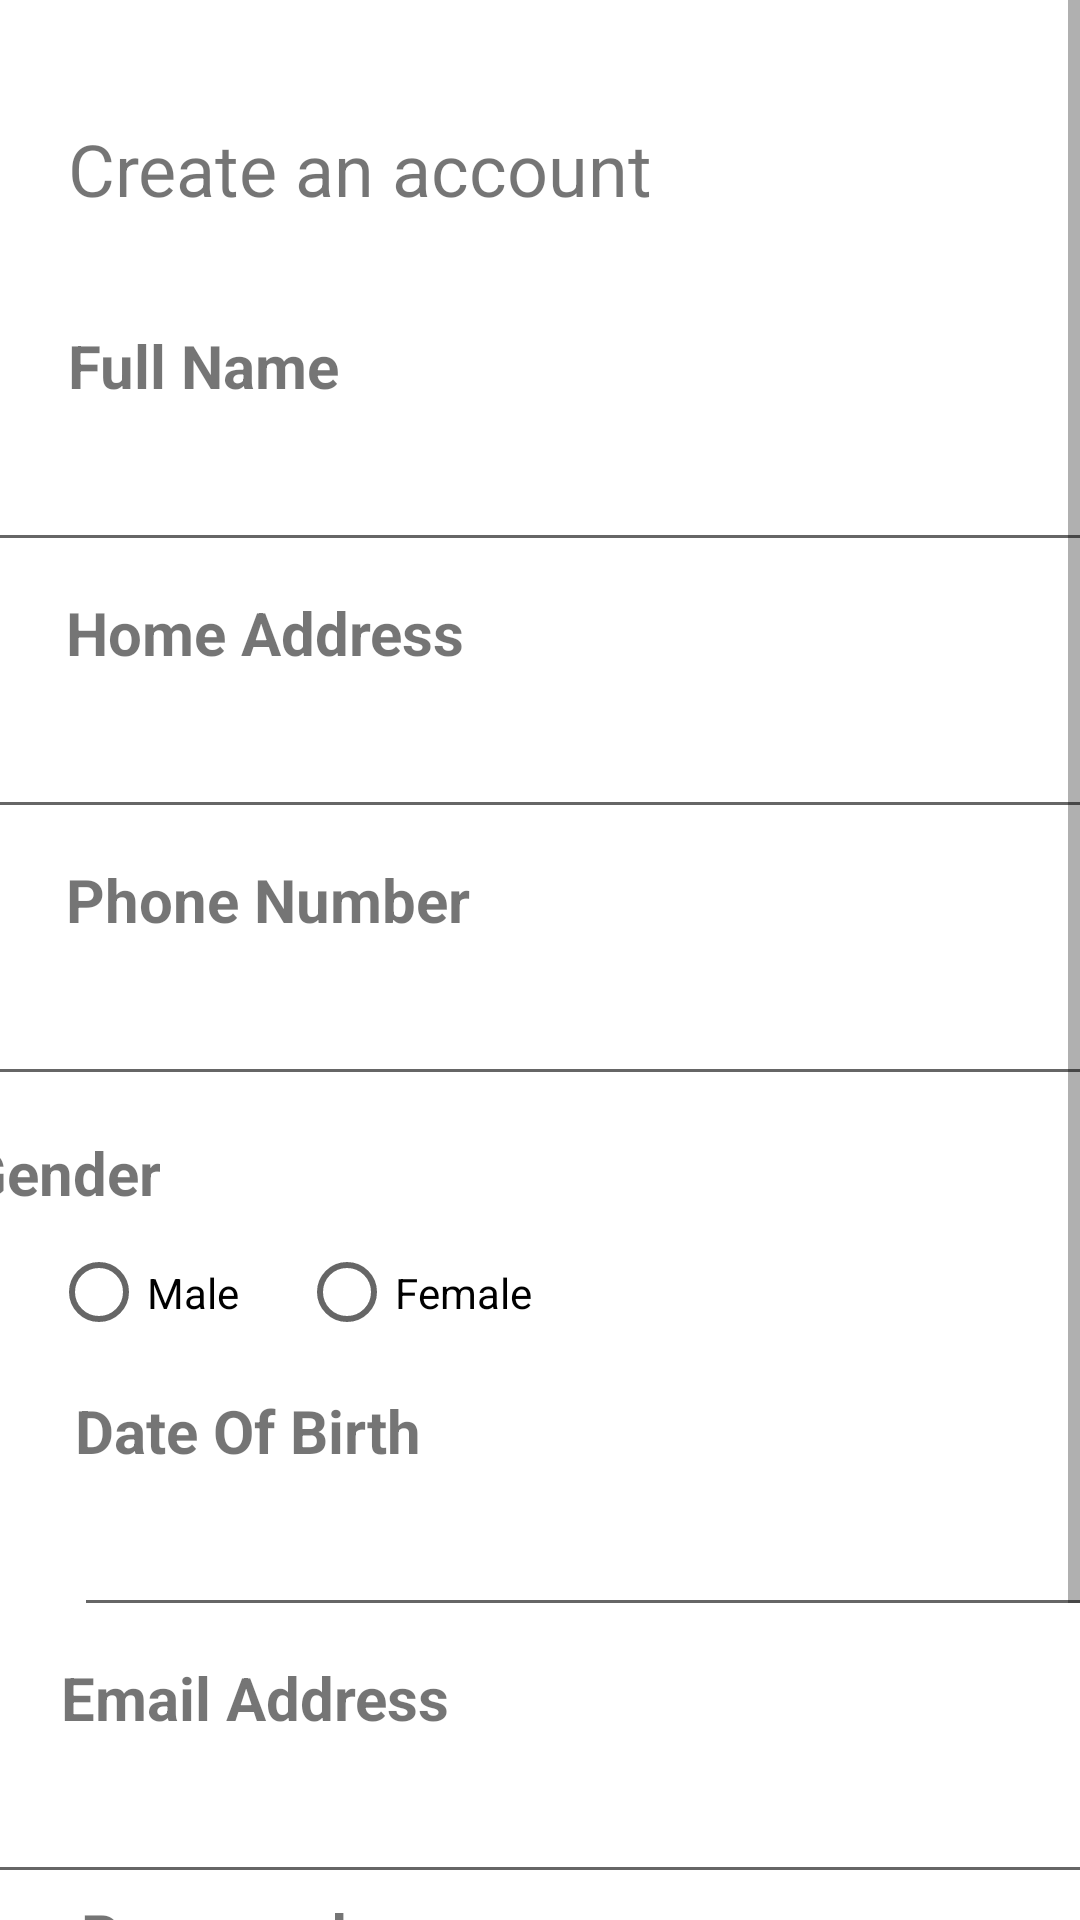

Here is an Android app screen rendered from its layout file. Give the layout XML and the strings, colors and styles it references.
<!-- AndroidManifest.xml: application theme Theme.CarsurusMobileApplication -->
<!-- res/layout/fragment_second.xml -->
<?xml version="1.0" encoding="utf-8"?>
<ScrollView
    xmlns:android="http://schemas.android.com/apk/res/android"
    xmlns:app="http://schemas.android.com/apk/res-auto"
    xmlns:tools="http://schemas.android.com/tools"
    android:layout_width="match_parent"
    android:layout_height="match_parent">

    <androidx.constraintlayout.widget.ConstraintLayout
    android:id="@+id/signUpLayout"
    android:layout_width="match_parent"
    android:layout_height="match_parent"
    tools:context=".SecondFragment">

    <TextView
        android:id="@+id/labelTitle"
        android:layout_width="wrap_content"
        android:layout_height="wrap_content"
        android:layout_marginTop="40dp"
        android:text="@string/account"
        android:textSize="24sp"
        app:layout_constraintEnd_toEndOf="parent"
        app:layout_constraintHorizontal_bias="0.138"
        app:layout_constraintStart_toStartOf="parent"
        app:layout_constraintTop_toTopOf="parent" />

    <TextView
        android:id="@+id/labelName"
        android:layout_width="wrap_content"
        android:layout_height="wrap_content"
        android:layout_marginTop="36dp"
        android:text="@string/name"
        android:textSize="20sp"
        android:textStyle="bold"
        app:layout_constraintEnd_toEndOf="parent"
        app:layout_constraintHorizontal_bias="0.084"
        app:layout_constraintStart_toStartOf="parent"
        app:layout_constraintTop_toBottomOf="@+id/labelTitle" />

    <EditText
        android:id="@+id/editTextTextPersonName"
        android:layout_width="370dp"
        android:layout_height="wrap_content"
        android:layout_marginTop="4dp"
        android:ems="10"
        android:inputType="textPersonName"
        android:minHeight="48dp"
        app:layout_constraintEnd_toEndOf="parent"
        app:layout_constraintHorizontal_bias="0.609"
        app:layout_constraintStart_toStartOf="parent"
        app:layout_constraintTop_toBottomOf="@+id/labelName"
        tools:ignore="SpeakableTextPresentCheck" />

    <TextView
        android:id="@+id/labelEmail"
        android:layout_width="wrap_content"
        android:layout_height="wrap_content"
        android:layout_marginTop="10dp"
        android:text="@string/email"
        android:textSize="20sp"
        android:textStyle="bold"
        app:layout_constraintEnd_toEndOf="parent"
        app:layout_constraintHorizontal_bias="0.089"
        app:layout_constraintStart_toStartOf="parent"
        app:layout_constraintTop_toBottomOf="@+id/editTextDate" />

    <EditText
        android:id="@+id/editTextTextEmailAddress2"
        android:layout_width="370dp"
        android:layout_height="wrap_content"
        android:layout_marginTop="4dp"
        android:ems="10"
        android:inputType="textEmailAddress"
        android:minHeight="48dp"
        app:layout_constraintEnd_toEndOf="parent"
        app:layout_constraintHorizontal_bias="0.609"
        app:layout_constraintStart_toStartOf="parent"
        app:layout_constraintTop_toBottomOf="@+id/labelEmail"
        tools:ignore="SpeakableTextPresentCheck" />

    <TextView
        android:id="@+id/labelAddress"
        android:layout_width="wrap_content"
        android:layout_height="wrap_content"
        android:layout_marginTop="10dp"
        android:text="@string/address"
        android:textSize="20sp"
        android:textStyle="bold"
        app:layout_constraintEnd_toEndOf="parent"
        app:layout_constraintHorizontal_bias="0.097"
        app:layout_constraintStart_toStartOf="parent"
        app:layout_constraintTop_toBottomOf="@+id/editTextTextPersonName" />

    <EditText
        android:id="@+id/editTextTextPersonName2"
        android:layout_width="370dp"
        android:layout_height="wrap_content"
        android:layout_marginTop="4dp"
        android:ems="10"
        android:inputType="textPersonName"
        android:minHeight="48dp"
        app:layout_constraintEnd_toEndOf="parent"
        app:layout_constraintHorizontal_bias="0.658"
        app:layout_constraintStart_toStartOf="parent"
        app:layout_constraintTop_toBottomOf="@+id/labelAddress"
        tools:ignore="SpeakableTextPresentCheck" />

    <TextView
        android:id="@+id/labelPhone"
        android:layout_width="wrap_content"
        android:layout_height="wrap_content"
        android:layout_marginTop="10dp"
        android:text="@string/phoneNumber"
        android:textSize="20sp"
        android:textStyle="bold"
        app:layout_constraintEnd_toEndOf="parent"
        app:layout_constraintHorizontal_bias="0.098"
        app:layout_constraintStart_toStartOf="parent"
        app:layout_constraintTop_toBottomOf="@+id/editTextTextPersonName2" />

    <EditText
        android:id="@+id/editTextPhone"
        android:layout_width="370dp"
        android:layout_height="wrap_content"
        android:layout_marginTop="4dp"
        android:ems="10"
        android:inputType="phone"
        android:minHeight="48dp"
        app:layout_constraintEnd_toEndOf="parent"
        app:layout_constraintHorizontal_bias="0.658"
        app:layout_constraintStart_toStartOf="parent"
        app:layout_constraintTop_toBottomOf="@+id/labelPhone"
        tools:ignore="SpeakableTextPresentCheck" />

    <TextView
        android:id="@+id/textView8"
        android:layout_width="wrap_content"
        android:layout_height="wrap_content"
        android:layout_marginStart="34dp"
        android:layout_marginTop="12dp"
        android:layout_marginEnd="320dp"
        android:text="@string/gender"
        android:textSize="20sp"
        android:textStyle="bold"
        app:layout_constraintEnd_toEndOf="parent"
        app:layout_constraintHorizontal_bias="0.777"
        app:layout_constraintStart_toStartOf="parent"
        app:layout_constraintTop_toBottomOf="@+id/editTextPhone" />

    <RadioGroup
        android:id="@+id/genderType"
        android:layout_width="250dp"
        android:layout_height="45dp"
        android:layout_marginTop="4dp"
        android:backgroundTint="@color/black"
        android:orientation="horizontal"
        app:layout_constraintEnd_toEndOf="parent"
        app:layout_constraintHorizontal_bias="0.155"
        app:layout_constraintStart_toStartOf="parent"
        app:layout_constraintTop_toBottomOf="@+id/textView8">

        <RadioButton
            android:id="@+id/radioButtonMale"
            android:layout_width="wrap_content"
            android:layout_height="wrap_content"
            android:layout_marginEnd="20dp"
            android:backgroundTint="@color/black"
            android:text="@string/male"
            android:textColor="@color/black"
            tools:ignore="TouchTargetSizeCheck"
            tools:layout_editor_absoluteX="86dp"
            tools:layout_editor_absoluteY="350dp" />

        <RadioButton
            android:id="@+id/radioButtonFemale"
            android:layout_width="111dp"
            android:layout_height="match_parent"
            android:backgroundTint="@color/black"
            android:text="@string/female"
            android:textColor="@color/black"
            tools:ignore="TouchTargetSizeCheck"
            tools:layout_editor_absoluteX="209dp"
            tools:layout_editor_absoluteY="350dp" />
    </RadioGroup>

    <TextView
        android:id="@+id/textView9"
        android:layout_width="wrap_content"
        android:layout_height="wrap_content"
        android:layout_marginStart="25dp"
        android:layout_marginTop="10dp"
        android:layout_marginEnd="328dp"
        android:text="@string/dateOfBirth"
        android:textSize="20sp"
        android:textStyle="bold"
        app:layout_constraintEnd_toEndOf="parent"
        app:layout_constraintHorizontal_bias="0.0"
        app:layout_constraintStart_toStartOf="parent"
        app:layout_constraintTop_toBottomOf="@+id/genderType" />

        <EditText
            android:id="@+id/editTextDate"
            android:layout_width="370dp"
            android:layout_height="wrap_content"
            android:layout_marginStart="27dp"
            android:layout_marginTop="4dp"
            android:layout_marginEnd="174dp"
            android:ems="10"
            android:inputType="date"
            android:minHeight="48dp"
            app:layout_constraintEnd_toEndOf="parent"
            app:layout_constraintHorizontal_bias="0.012"
            app:layout_constraintStart_toStartOf="parent"
            app:layout_constraintTop_toBottomOf="@+id/textView9"
            tools:ignore="SpeakableTextPresentCheck" />

        <TextView
            android:id="@+id/labelPassword"
            android:layout_width="wrap_content"
            android:layout_height="wrap_content"
            android:layout_marginStart="27dp"
            android:layout_marginEnd="326dp"
            android:text="@string/password"
            android:textSize="20sp"
            android:textStyle="bold"
            app:layout_constraintEnd_toEndOf="parent"
            app:layout_constraintHorizontal_bias="0.0"
            app:layout_constraintStart_toStartOf="parent"
            app:layout_constraintTop_toBottomOf="@+id/editTextTextEmailAddress2" />

        <EditText
            android:id="@+id/editTextTextPassword2"
            android:layout_width="370dp"
            android:layout_height="wrap_content"
            android:layout_marginStart="25dp"
            android:layout_marginEnd="16dp"
            android:ems="10"
            android:inputType="textPassword"
            android:minHeight="48dp"
            app:layout_constraintEnd_toEndOf="parent"
            app:layout_constraintStart_toStartOf="parent"
            app:layout_constraintTop_toBottomOf="@+id/labelPassword"
            tools:ignore="SpeakableTextPresentCheck" />

        <Button
            android:id="@+id/button"
            android:layout_width="250dp"
            android:layout_height="wrap_content"
            android:layout_marginStart="156dp"
            android:layout_marginTop="12dp"
            android:layout_marginEnd="161dp"
            android:backgroundTint="@color/orange"
            android:text="Sign Up"
            android:textColor="@color/black"
            app:layout_constraintEnd_toEndOf="parent"
            app:layout_constraintHorizontal_bias="0.487"
            app:layout_constraintStart_toStartOf="parent"
            app:layout_constraintTop_toBottomOf="@+id/editTextTextPassword2" />

    </androidx.constraintlayout.widget.ConstraintLayout>
</ScrollView>
<!-- resources referenced by this layout -->
<resources>
  <color name="black">#FF000000</color>
  <color name="orange">#FDC12A</color>
  <string name="account">Create an account</string>
  <string name="address">Home Address</string>
  <string name="dateOfBirth">Date Of Birth</string>
  <string name="email">Email Address</string>
  <string name="female">Female</string>
  <string name="gender">Gender</string>
  <string name="male">Male</string>
  <string name="name">Full Name</string>
  <string name="password">Password</string>
  <string name="phoneNumber">Phone Number</string>
  <style name="Theme.CarsurusMobileApplication" parent="Theme.MaterialComponents.DayNight.DarkActionBar">
          
          <item name="colorPrimary">@color/purple_500</item>
          <item name="colorPrimaryVariant">@color/purple_700</item>
          <item name="colorOnPrimary">@color/white</item>
          
          <item name="colorSecondary">@color/teal_200</item>
          <item name="colorSecondaryVariant">@color/teal_700</item>
          <item name="colorOnSecondary">@color/black</item>
          
          <item name="android:statusBarColor" tools:targetApi="l">?attr/colorPrimaryVariant</item>
          
      </style>
  <color name="purple_500">#FF6200EE</color>
  <color name="purple_700">#FF3700B3</color>
  <color name="white">#FFFFFFFF</color>
  <color name="teal_200">#FF03DAC5</color>
  <color name="teal_700">#FF018786</color>
</resources>
